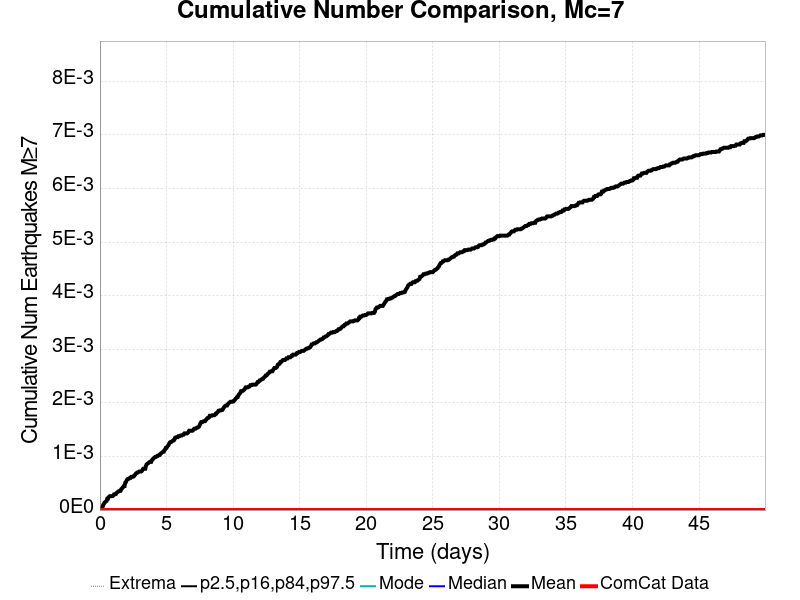

Data behind this chart, as committed beside it:
Time (days), ComCat Data, Simulation Mean, Simulation Median, Simulation Mode, Simulation Minimum, Simulation Maximum, 2.5 %-ile, 16 %-ile, 84 %-ile, 97.5 %-ile
0.0, 0.0, 0.0, 0.0, 0.0, 0.0, 0.0, 0.0, 0.0, 0.0, 0.0
0.05, 0.0, 1.0E-5, 0.0, 0.0, 0.0, 1.0, 0.0, 0.0, 0.0, 0.0
0.1, 0.0, 2.0E-5, 0.0, 0.0, 0.0, 1.0, 0.0, 0.0, 0.0, 0.0
0.15, 0.0, 4.0E-5, 0.0, 0.0, 0.0, 1.0, 0.0, 0.0, 0.0, 0.0
0.2, 0.0, 6.0E-5, 0.0, 0.0, 0.0, 1.0, 0.0, 0.0, 0.0, 0.0
0.25, 0.0, 1.0E-4, 0.0, 0.0, 0.0, 1.0, 0.0, 0.0, 0.0, 0.0
0.3, 0.0, 1.2E-4, 0.0, 0.0, 0.0, 1.0, 0.0, 0.0, 0.0, 0.0
0.35, 0.0, 1.4E-4, 0.0, 0.0, 0.0, 1.0, 0.0, 0.0, 0.0, 0.0
0.4, 0.0, 1.5E-4, 0.0, 0.0, 0.0, 1.0, 0.0, 0.0, 0.0, 0.0
0.45, 0.0, 1.6E-4, 0.0, 0.0, 0.0, 1.0, 0.0, 0.0, 0.0, 0.0
0.5, 0.0, 1.7E-4, 0.0, 0.0, 0.0, 1.0, 0.0, 0.0, 0.0, 0.0
0.55, 0.0, 2.1E-4, 0.0, 0.0, 0.0, 1.0, 0.0, 0.0, 0.0, 0.0
0.6, 0.0, 2.1E-4, 0.0, 0.0, 0.0, 1.0, 0.0, 0.0, 0.0, 0.0
0.65, 0.0, 2.4E-4, 0.0, 0.0, 0.0, 1.0, 0.0, 0.0, 0.0, 0.0
0.7, 0.0, 2.5E-4, 0.0, 0.0, 0.0, 1.0, 0.0, 0.0, 0.0, 0.0
0.75, 0.0, 2.6E-4, 0.0, 0.0, 0.0, 1.0, 0.0, 0.0, 0.0, 0.0
0.8, 0.0, 2.6E-4, 0.0, 0.0, 0.0, 1.0, 0.0, 0.0, 0.0, 0.0
0.85, 0.0, 2.6E-4, 0.0, 0.0, 0.0, 1.0, 0.0, 0.0, 0.0, 0.0
0.9, 0.0, 2.6E-4, 0.0, 0.0, 0.0, 1.0, 0.0, 0.0, 0.0, 0.0
0.95, 0.0, 2.6E-4, 0.0, 0.0, 0.0, 1.0, 0.0, 0.0, 0.0, 0.0
1, 0.0, 2.7E-4, 0.0, 0.0, 0.0, 1.0, 0.0, 0.0, 0.0, 0.0
1.05, 0.0, 2.9E-4, 0.0, 0.0, 0.0, 1.0, 0.0, 0.0, 0.0, 0.0
1.1, 0.0, 2.9E-4, 0.0, 0.0, 0.0, 1.0, 0.0, 0.0, 0.0, 0.0
1.15, 0.0, 3.0E-4, 0.0, 0.0, 0.0, 1.0, 0.0, 0.0, 0.0, 0.0
1.2, 0.0, 3.0E-4, 0.0, 0.0, 0.0, 1.0, 0.0, 0.0, 0.0, 0.0
1.25, 0.0, 3.2E-4, 0.0, 0.0, 0.0, 1.0, 0.0, 0.0, 0.0, 0.0
1.3, 0.0, 3.3E-4, 0.0, 0.0, 0.0, 1.0, 0.0, 0.0, 0.0, 0.0
1.35, 0.0, 3.4E-4, 0.0, 0.0, 0.0, 1.0, 0.0, 0.0, 0.0, 0.0
1.4, 0.0, 3.5E-4, 0.0, 0.0, 0.0, 1.0, 0.0, 0.0, 0.0, 0.0
1.45, 0.0, 3.5E-4, 0.0, 0.0, 0.0, 1.0, 0.0, 0.0, 0.0, 0.0
1.5, 0.0, 3.6E-4, 0.0, 0.0, 0.0, 1.0, 0.0, 0.0, 0.0, 0.0
1.55, 0.0, 3.6E-4, 0.0, 0.0, 0.0, 1.0, 0.0, 0.0, 0.0, 0.0
1.6, 0.0, 3.9E-4, 0.0, 0.0, 0.0, 1.0, 0.0, 0.0, 0.0, 0.0
1.65, 0.0, 4.0E-4, 0.0, 0.0, 0.0, 1.0, 0.0, 0.0, 0.0, 0.0
1.7, 0.0, 4.2E-4, 0.0, 0.0, 0.0, 1.0, 0.0, 0.0, 0.0, 0.0
1.75, 0.0, 4.3E-4, 0.0, 0.0, 0.0, 1.0, 0.0, 0.0, 0.0, 0.0
1.8, 0.0, 4.5E-4, 0.0, 0.0, 0.0, 1.0, 0.0, 0.0, 0.0, 0.0
1.85, 0.0, 4.5E-4, 0.0, 0.0, 0.0, 1.0, 0.0, 0.0, 0.0, 0.0
1.9, 0.0, 5.1E-4, 0.0, 0.0, 0.0, 1.0, 0.0, 0.0, 0.0, 0.0
1.95, 0.0, 5.2E-4, 0.0, 0.0, 0.0, 1.0, 0.0, 0.0, 0.0, 0.0
2, 0.0, 5.5E-4, 0.0, 0.0, 0.0, 1.0, 0.0, 0.0, 0.0, 0.0
2.05, 0.0, 5.7E-4, 0.0, 0.0, 0.0, 1.0, 0.0, 0.0, 0.0, 0.0
2.1, 0.0, 5.8E-4, 0.0, 0.0, 0.0, 1.0, 0.0, 0.0, 0.0, 0.0
2.15, 0.0, 5.8E-4, 0.0, 0.0, 0.0, 1.0, 0.0, 0.0, 0.0, 0.0
2.2, 0.0, 5.9E-4, 0.0, 0.0, 0.0, 1.0, 0.0, 0.0, 0.0, 0.0
2.25, 0.0, 6.0E-4, 0.0, 0.0, 0.0, 1.0, 0.0, 0.0, 0.0, 0.0
2.3, 0.0, 6.0E-4, 0.0, 0.0, 0.0, 1.0, 0.0, 0.0, 0.0, 0.0
2.35, 0.0, 6.2E-4, 0.0, 0.0, 0.0, 1.0, 0.0, 0.0, 0.0, 0.0
2.4, 0.0, 6.2E-4, 0.0, 0.0, 0.0, 1.0, 0.0, 0.0, 0.0, 0.0
2.45, 0.0, 6.2E-4, 0.0, 0.0, 0.0, 1.0, 0.0, 0.0, 0.0, 0.0
2.5, 0.0, 6.3E-4, 0.0, 0.0, 0.0, 1.0, 0.0, 0.0, 0.0, 0.0
2.55, 0.0, 6.3E-4, 0.0, 0.0, 0.0, 1.0, 0.0, 0.0, 0.0, 0.0
2.6, 0.0, 6.5E-4, 0.0, 0.0, 0.0, 1.0, 0.0, 0.0, 0.0, 0.0
2.65, 0.0, 6.6E-4, 0.0, 0.0, 0.0, 1.0, 0.0, 0.0, 0.0, 0.0
2.7, 0.0, 6.8E-4, 0.0, 0.0, 0.0, 1.0, 0.0, 0.0, 0.0, 0.0
2.75, 0.0, 6.9E-4, 0.0, 0.0, 0.0, 1.0, 0.0, 0.0, 0.0, 0.0
2.8, 0.0, 7.0E-4, 0.0, 0.0, 0.0, 1.0, 0.0, 0.0, 0.0, 0.0
2.85, 0.0, 7.0E-4, 0.0, 0.0, 0.0, 1.0, 0.0, 0.0, 0.0, 0.0
2.9, 0.0, 7.1E-4, 0.0, 0.0, 0.0, 1.0, 0.0, 0.0, 0.0, 0.0
2.95, 0.0, 7.2E-4, 0.0, 0.0, 0.0, 1.0, 0.0, 0.0, 0.0, 0.0
... 940 more rows
